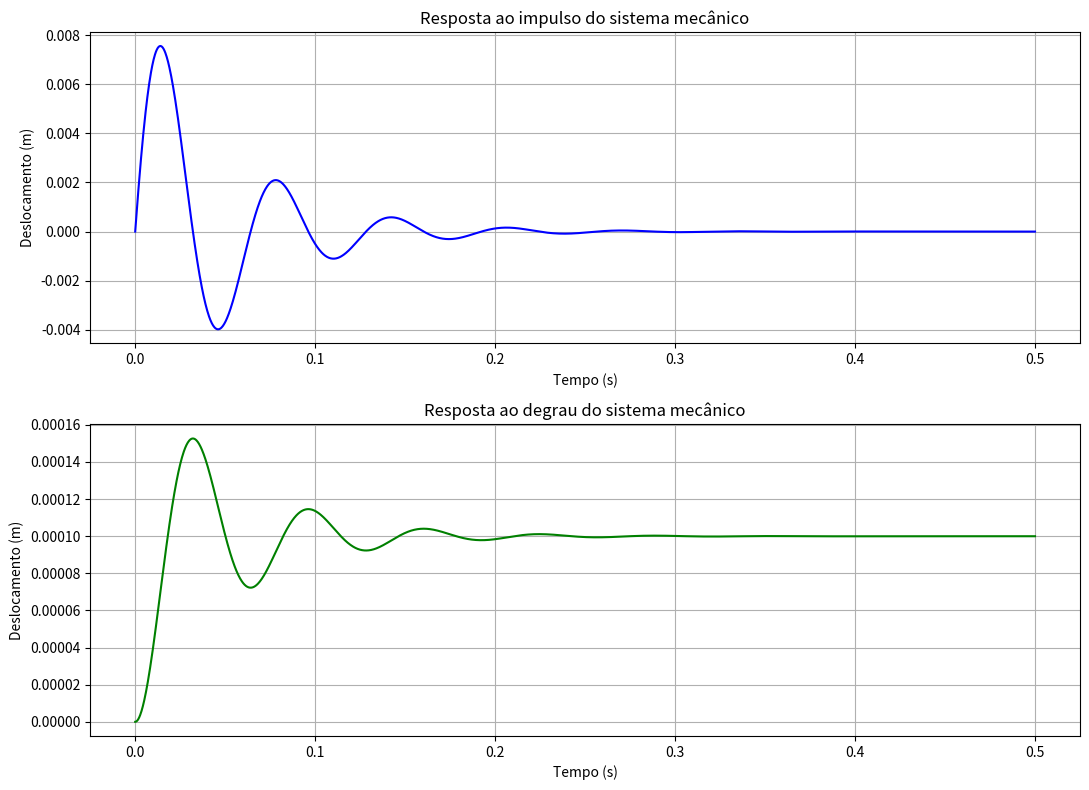
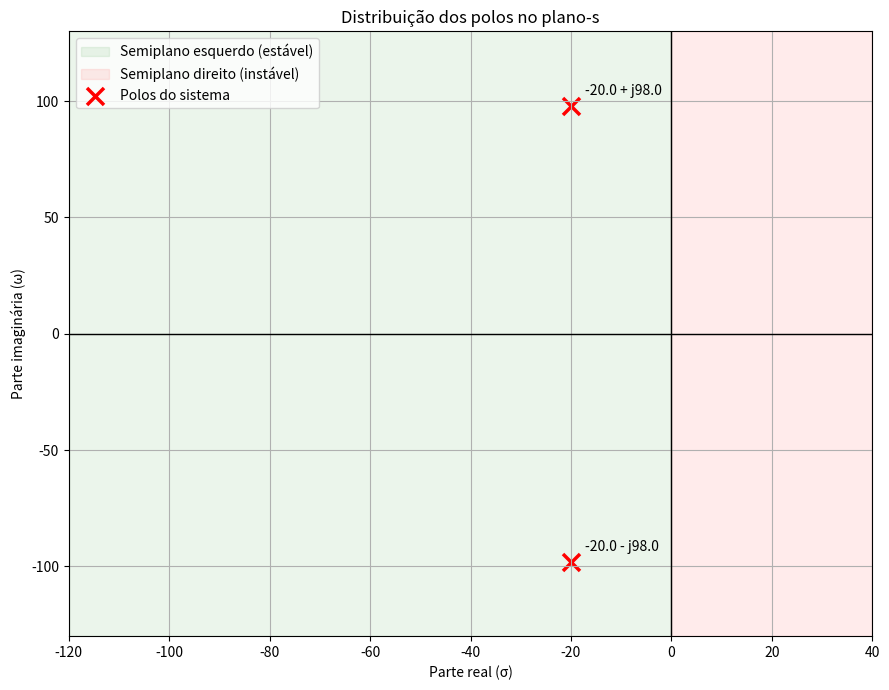
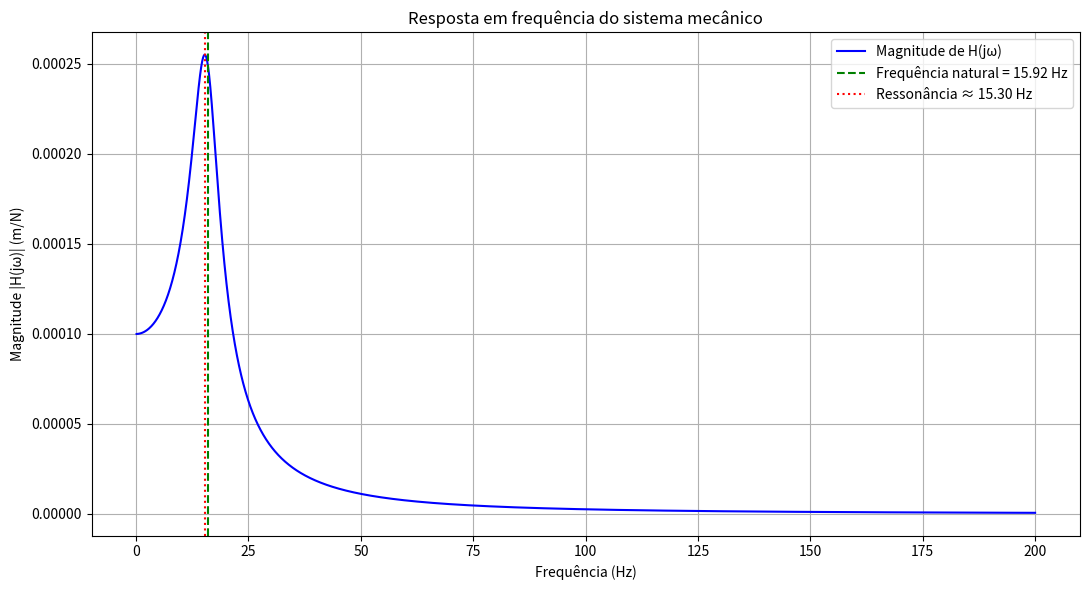

Generate these figures, in order, with matplotlib:

import numpy as np
import matplotlib.pyplot as plt
from scipy import signal

# =====================================================
# MINI PROJETO - ANÁLISE NO PLANO-S
# Sistema massa-mola-amortecedor
# =====================================================

# Parâmetros físicos
m = 1.0
c = 40.0
k = 10000.0

# Função de transferência H(s) = 1 / (ms² + cs + k)
numerador = [1.0]
denominador = [m, c, k]

sistema = signal.TransferFunction(numerador, denominador)

# Frequência natural e fator de amortecimento
omega_n = np.sqrt(k / m)
f_n = omega_n / (2 * np.pi)
zeta = c / (2 * np.sqrt(m * k))

# Polos e zeros
polos = np.roots(denominador)
zeros = np.roots(numerador)

print("=== PARÂMETROS DO SISTEMA ===")
print(f"Massa: {m} kg")
print(f"Amortecimento: {c} N.s/m")
print(f"Rigidez: {k} N/m")
print(f"Frequência natural: {omega_n:.2f} rad/s")
print(f"Frequência natural: {f_n:.2f} Hz")
print(f"Fator de amortecimento: {zeta:.2f}")
print(f"Polos: {polos}")
print(f"Zeros finitos: {zeros}")

# Intervalo de tempo
tempo = np.linspace(0, 0.5, 2000)

# Resposta ao impulso
t_impulso, y_impulso = signal.impulse(sistema, T=tempo)

# Resposta ao degrau
t_degrau, y_degrau = signal.step(sistema, T=tempo)

# Resposta em frequência
frequencias_hz = np.linspace(0.1, 200, 3000)
omega = 2 * np.pi * frequencias_hz

omega_calculada, resposta = signal.freqresp(sistema, w=omega)

magnitude = np.abs(resposta)

# Frequência aproximada de ressonância
indice_pico = np.argmax(magnitude)
f_ressonancia = frequencias_hz[indice_pico]

print(f"Frequência de ressonância: {f_ressonancia:.2f} Hz")

# =====================================================
# FIGURA 1 - RESPOSTAS TEMPORAIS
# =====================================================

fig1, eixos = plt.subplots(2, 1, figsize=(11, 8))

eixos[0].plot(t_impulso, y_impulso, color="blue")
eixos[0].set_title("Resposta ao impulso do sistema mecânico")
eixos[0].set_xlabel("Tempo (s)")
eixos[0].set_ylabel("Deslocamento (m)")
eixos[0].grid(True)

eixos[1].plot(t_degrau, y_degrau, color="green")
eixos[1].set_title("Resposta ao degrau do sistema mecânico")
eixos[1].set_xlabel("Tempo (s)")
eixos[1].set_ylabel("Deslocamento (m)")
eixos[1].grid(True)

plt.tight_layout()

# =====================================================
# FIGURA 2 - POLOS NO PLANO-S
# =====================================================

fig2, ax = plt.subplots(figsize=(9, 7))

ax.axhline(0, color="black", linewidth=1)
ax.axvline(0, color="black", linewidth=1)

ax.axvspan(-120, 0, color="green", alpha=0.08,
           label="Semiplano esquerdo (estável)")

ax.axvspan(0, 40, color="red", alpha=0.08,
           label="Semiplano direito (instável)")

ax.scatter(
    polos.real,
    polos.imag,
    marker="x",
    s=150,
    color="red",
    linewidths=2.5,
    label="Polos do sistema"
)

for polo in polos:
    ax.annotate(
        f"{polo.real:.1f} {'+' if polo.imag >= 0 else '-'} "
        f"j{abs(polo.imag):.1f}",
        (polo.real, polo.imag),
        xytext=(10, 8),
        textcoords="offset points"
    )

ax.set_title("Distribuição dos polos no plano-s")
ax.set_xlabel("Parte real (σ)")
ax.set_ylabel("Parte imaginária (ω)")
ax.set_xlim(-120, 40)
ax.set_ylim(-130, 130)
ax.grid(True)
ax.legend(loc="upper left")

plt.tight_layout()

# =====================================================
# FIGURA 3 - RESPOSTA EM FREQUÊNCIA
# =====================================================

fig3, ax = plt.subplots(figsize=(11, 6))

ax.plot(
    frequencias_hz,
    magnitude,
    color="blue",
    label="Magnitude de H(jω)"
)

ax.axvline(
    f_n,
    color="green",
    linestyle="--",
    label=f"Frequência natural = {f_n:.2f} Hz"
)

ax.axvline(
    f_ressonancia,
    color="red",
    linestyle=":",
    label=f"Ressonância ≈ {f_ressonancia:.2f} Hz"
)

ax.set_title("Resposta em frequência do sistema mecânico")
ax.set_xlabel("Frequência (Hz)")
ax.set_ylabel("Magnitude |H(jω)| (m/N)")
ax.grid(True)
ax.legend()

plt.tight_layout()

plt.show()
